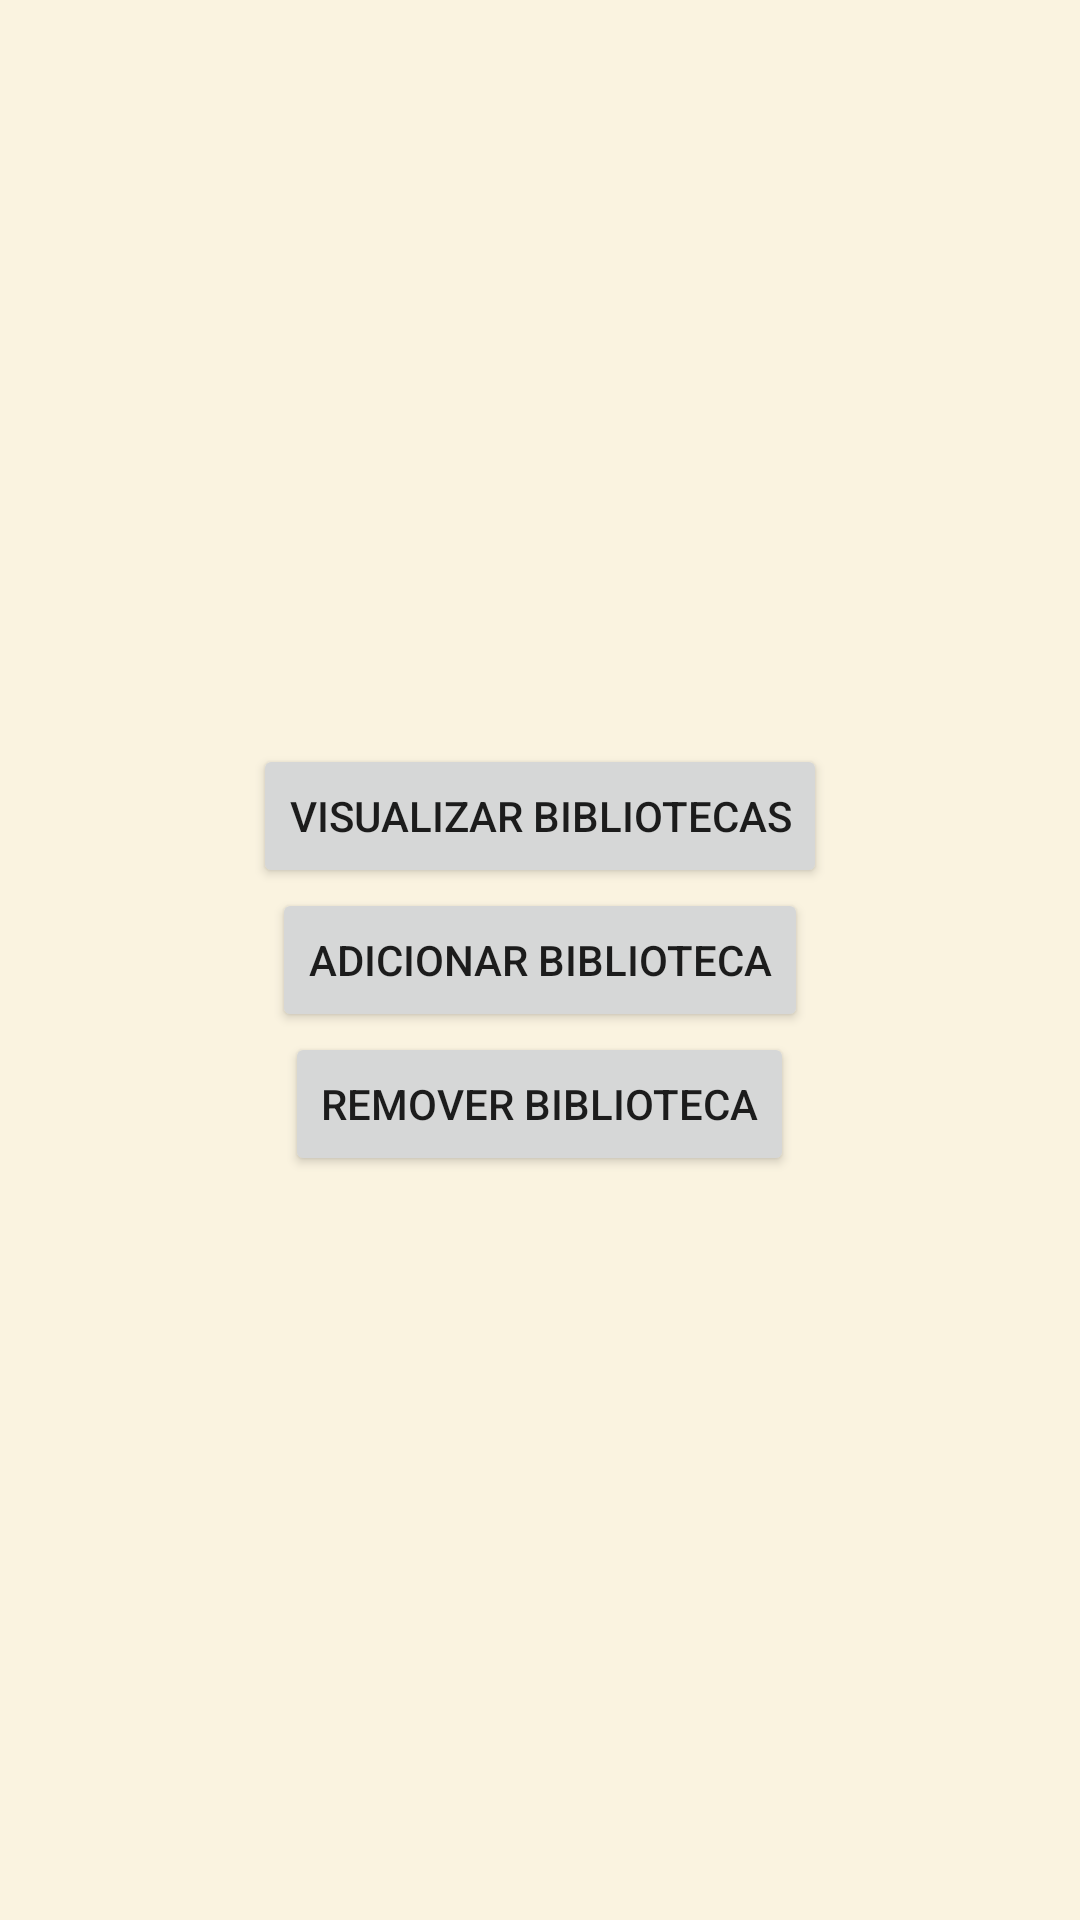

Layout XML and referenced resources for this Android screen:
<!-- AndroidManifest.xml: application theme Theme.LibraryApplication -->
<!-- res/layout/activity_library_menu.xml -->
<?xml version="1.0" encoding="utf-8"?>
<LinearLayout xmlns:android="http://schemas.android.com/apk/res/android"
              android:layout_width="match_parent"
              android:layout_height="match_parent"
              android:orientation="vertical"
              android:gravity="center"
              android:padding="16dp">

    <Button
            android:id="@+id/btnViewLibraries"
            android:layout_width="wrap_content"
            android:layout_height="wrap_content"
            android:text="Visualizar Bibliotecas" />

    <Button
            android:id="@+id/btnAddLibrary"
            android:layout_width="wrap_content"
            android:layout_height="wrap_content"
            android:text="Adicionar Biblioteca" />

    <Button
            android:id="@+id/btnDeleteLibrary"
            android:layout_width="wrap_content"
            android:layout_height="wrap_content"
            android:text="Remover Biblioteca" />
</LinearLayout>
<!-- resources referenced by this layout -->
<resources>
  <style name="Theme.LibraryApplication" parent="Theme.MaterialComponents.DayNight.NoActionBar">
          <item name="colorPrimary">#D3BCA2</item> 
          <item name="colorPrimaryVariant">#C5A885</item> 
          <item name="colorOnPrimary">#FFFFFF</item> 
          <item name="colorSecondary">#C5A885</item> 
          <item name="android:windowBackground">#FAF3E0</item> 
      </style>
</resources>
